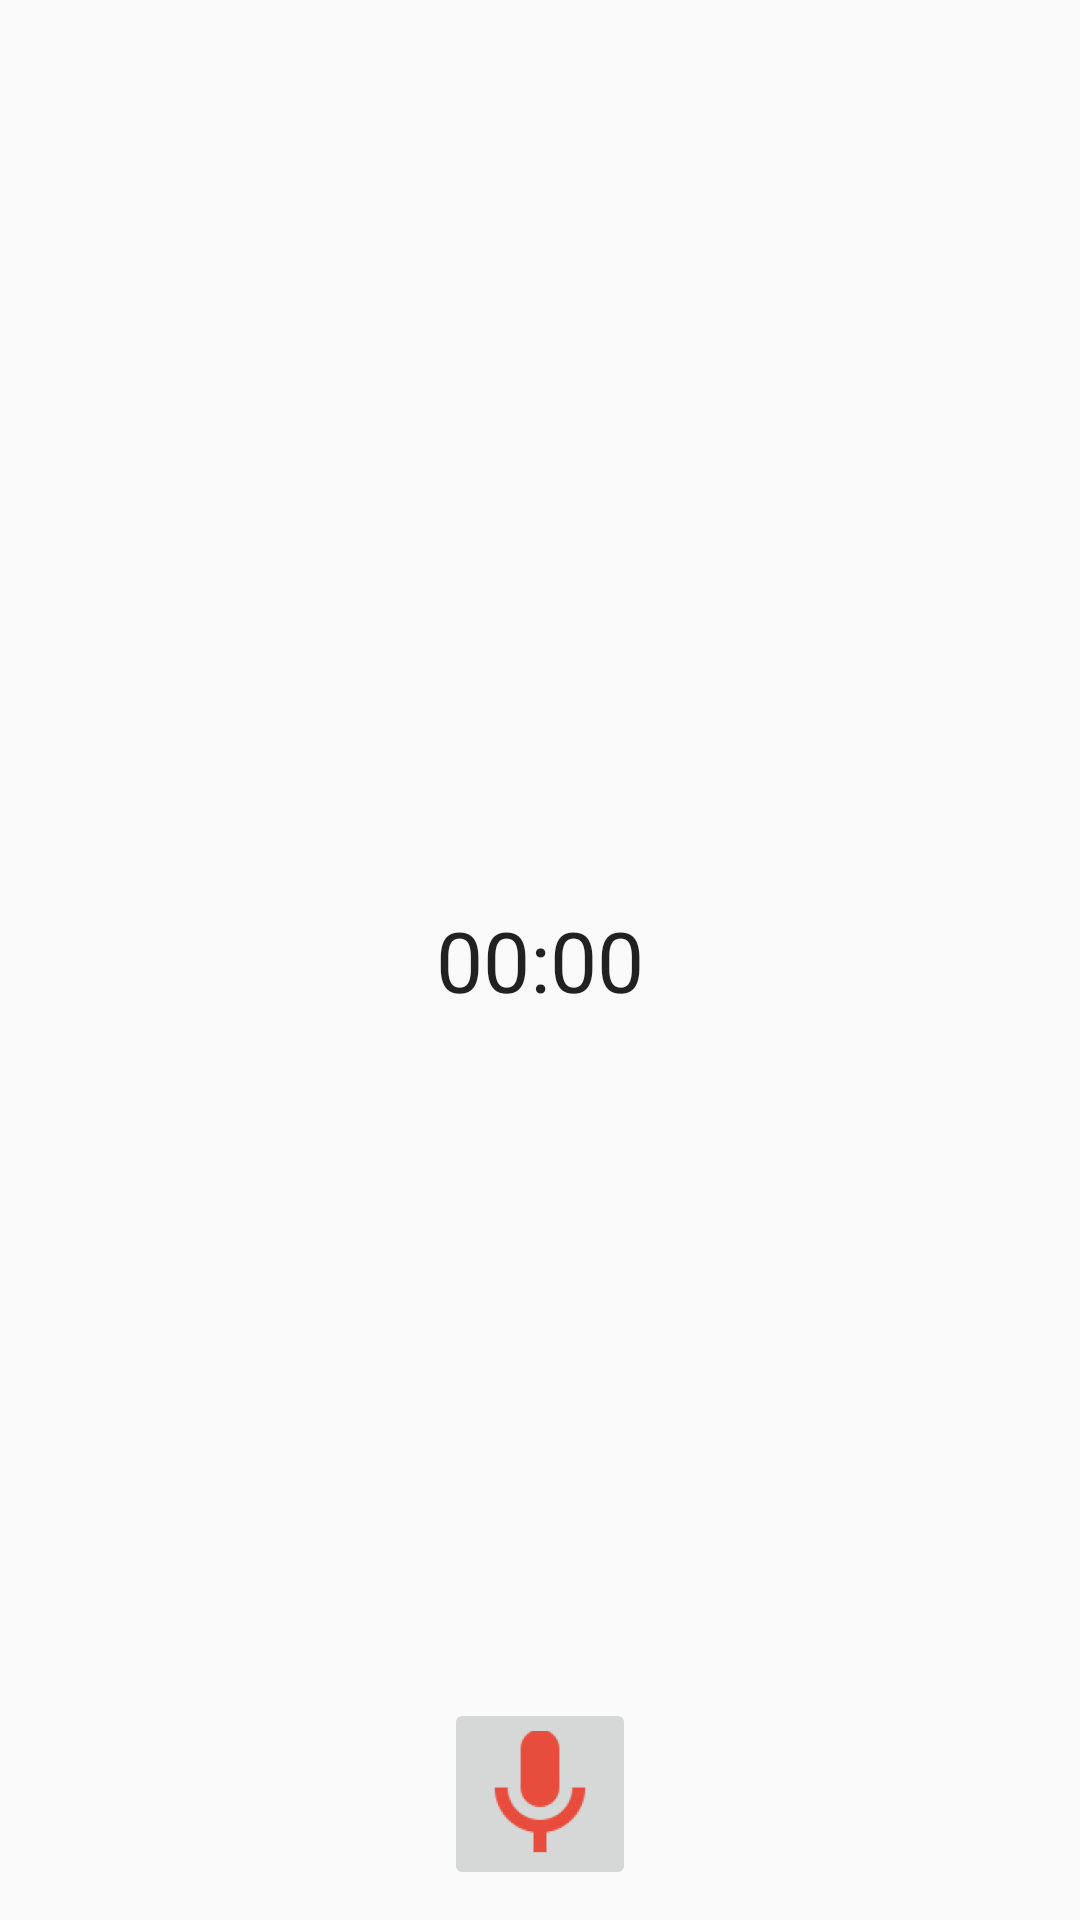

The Android layout XML behind this screen, and the referenced resources:
<!-- AndroidManifest.xml: application theme AppTheme -->
<!-- res/layout/sound_recorder_layout.xml -->
<?xml version="1.0" encoding="utf-8"?>
<RelativeLayout
    xmlns:android="http://schemas.android.com/apk/res/android"
    android:layout_width="match_parent"
    android:layout_height="match_parent">

    <Chronometer
        android:layout_width="wrap_content"
        android:layout_height="wrap_content"
        android:layout_centerInParent="true"
        android:textSize="28sp"
        android:id="@+id/sound_recorder_chronometer"
        />

    <ProgressBar
        android:layout_width="250dp"
        android:layout_height="250dp"
        android:layout_centerInParent="true"
        android:max="100"
        android:progress="0"
        style="@style/Widget.AppCompat.ProgressBar.Horizontal"
        android:id="@+id/recorder_progressbar"
        android:progressDrawable="@drawable/circle"
        />

    <ImageButton
        android:layout_width="64dp"
        android:layout_height="64dp"
        android:layout_alignParentBottom="true"
        android:layout_centerInParent="true"
        android:layout_marginBottom="10dp"
        android:src="@mipmap/ic_launcher"
        android:id="@+id/sound_recorder_recordBtn"
        />




</RelativeLayout>
<!-- resources referenced by this layout -->
<resources>
  <!-- drawable circle (drawable) -->
  <?xml version="1.0" encoding="utf-8"?>
  <shape xmlns:android="http://schemas.android.com/apk/res/android"
      android:shape="ring"
      android:innerRadiusRatio="2.5"
      android:thickness="4sp"
      android:useLevel="true">
  
      <solid android:color="@color/colorAccent" />
  
  </shape>
  <!-- mipmap ic_launcher: png bitmap (mipmap-hdpi, 1372 bytes) -->
  <style name="AppTheme" parent="Theme.AppCompat.Light.NoActionBar">
          
          <item name="colorPrimary">@color/colorPrimary</item>
          <item name="colorPrimaryDark">@color/colorPrimaryDark</item>
          <item name="colorAccent">@color/colorAccent</item>
  
      </style>
  <color name="colorAccent">#D81B60</color>
  <color name="colorPrimary">#4CAF50</color>
  <color name="colorPrimaryDark">#2E7D32</color>
</resources>
